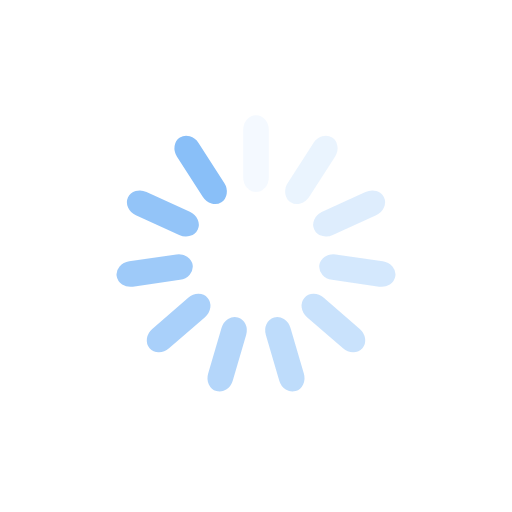
t = 0.00 s
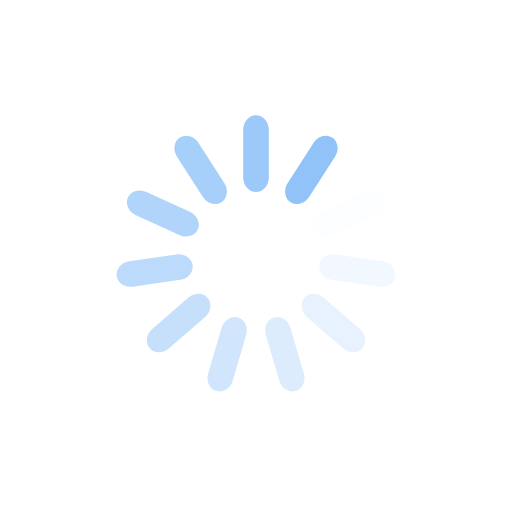
t = 0.15 s
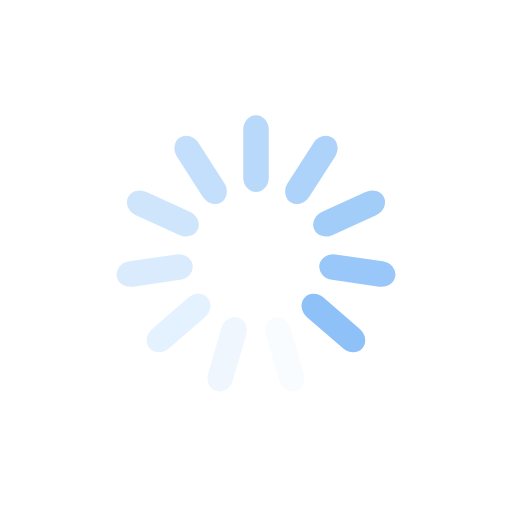
t = 0.30 s
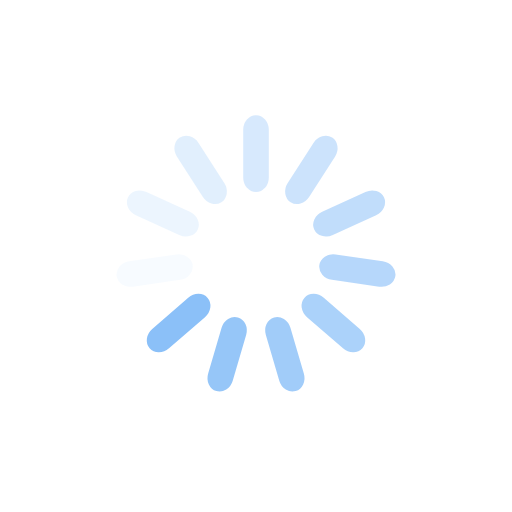
t = 0.45 s

The animated SVG that drew these frames (rendered in a browser with its animation timeline set to each time). Animation: 11 SMIL elements (animate=11); one cycle of 0.60 s, repeats indefinitely.

<?xml version="1.0" encoding="utf-8"?>
<svg xmlns="http://www.w3.org/2000/svg" xmlns:xlink="http://www.w3.org/1999/xlink" style="margin: auto; background: none; display: block; shape-rendering: auto;" width="317px" height="317px" viewBox="0 0 100 100" preserveAspectRatio="xMidYMid">
<g transform="rotate(0 50 50)">
  <rect x="47.5" y="22.5" rx="2.5" ry="2.85" width="5" height="15" fill="#89bff8">
    <animate attributeName="opacity" values="1;0" keyTimes="0;1" dur="0.5988023952095808s" begin="-0.5443658138268916s" repeatCount="indefinite"></animate>
  </rect>
</g><g transform="rotate(32.72727272727273 50 50)">
  <rect x="47.5" y="22.5" rx="2.5" ry="2.85" width="5" height="15" fill="#89bff8">
    <animate attributeName="opacity" values="1;0" keyTimes="0;1" dur="0.5988023952095808s" begin="-0.4899292324442025s" repeatCount="indefinite"></animate>
  </rect>
</g><g transform="rotate(65.45454545454545 50 50)">
  <rect x="47.5" y="22.5" rx="2.5" ry="2.85" width="5" height="15" fill="#89bff8">
    <animate attributeName="opacity" values="1;0" keyTimes="0;1" dur="0.5988023952095808s" begin="-0.4354926510615133s" repeatCount="indefinite"></animate>
  </rect>
</g><g transform="rotate(98.18181818181819 50 50)">
  <rect x="47.5" y="22.5" rx="2.5" ry="2.85" width="5" height="15" fill="#89bff8">
    <animate attributeName="opacity" values="1;0" keyTimes="0;1" dur="0.5988023952095808s" begin="-0.38105606967882416s" repeatCount="indefinite"></animate>
  </rect>
</g><g transform="rotate(130.9090909090909 50 50)">
  <rect x="47.5" y="22.5" rx="2.5" ry="2.85" width="5" height="15" fill="#89bff8">
    <animate attributeName="opacity" values="1;0" keyTimes="0;1" dur="0.5988023952095808s" begin="-0.32661948829613496s" repeatCount="indefinite"></animate>
  </rect>
</g><g transform="rotate(163.63636363636363 50 50)">
  <rect x="47.5" y="22.5" rx="2.5" ry="2.85" width="5" height="15" fill="#89bff8">
    <animate attributeName="opacity" values="1;0" keyTimes="0;1" dur="0.5988023952095808s" begin="-0.2721829069134458s" repeatCount="indefinite"></animate>
  </rect>
</g><g transform="rotate(196.36363636363637 50 50)">
  <rect x="47.5" y="22.5" rx="2.5" ry="2.85" width="5" height="15" fill="#89bff8">
    <animate attributeName="opacity" values="1;0" keyTimes="0;1" dur="0.5988023952095808s" begin="-0.21774632553075665s" repeatCount="indefinite"></animate>
  </rect>
</g><g transform="rotate(229.0909090909091 50 50)">
  <rect x="47.5" y="22.5" rx="2.5" ry="2.85" width="5" height="15" fill="#89bff8">
    <animate attributeName="opacity" values="1;0" keyTimes="0;1" dur="0.5988023952095808s" begin="-0.16330974414806748s" repeatCount="indefinite"></animate>
  </rect>
</g><g transform="rotate(261.8181818181818 50 50)">
  <rect x="47.5" y="22.5" rx="2.5" ry="2.85" width="5" height="15" fill="#89bff8">
    <animate attributeName="opacity" values="1;0" keyTimes="0;1" dur="0.5988023952095808s" begin="-0.10887316276537833s" repeatCount="indefinite"></animate>
  </rect>
</g><g transform="rotate(294.54545454545456 50 50)">
  <rect x="47.5" y="22.5" rx="2.5" ry="2.85" width="5" height="15" fill="#89bff8">
    <animate attributeName="opacity" values="1;0" keyTimes="0;1" dur="0.5988023952095808s" begin="-0.05443658138268916s" repeatCount="indefinite"></animate>
  </rect>
</g><g transform="rotate(327.27272727272725 50 50)">
  <rect x="47.5" y="22.5" rx="2.5" ry="2.85" width="5" height="15" fill="#89bff8">
    <animate attributeName="opacity" values="1;0" keyTimes="0;1" dur="0.5988023952095808s" begin="0s" repeatCount="indefinite"></animate>
  </rect>
</g>
<!-- [ldio] generated by https://loading.io/ --></svg>
